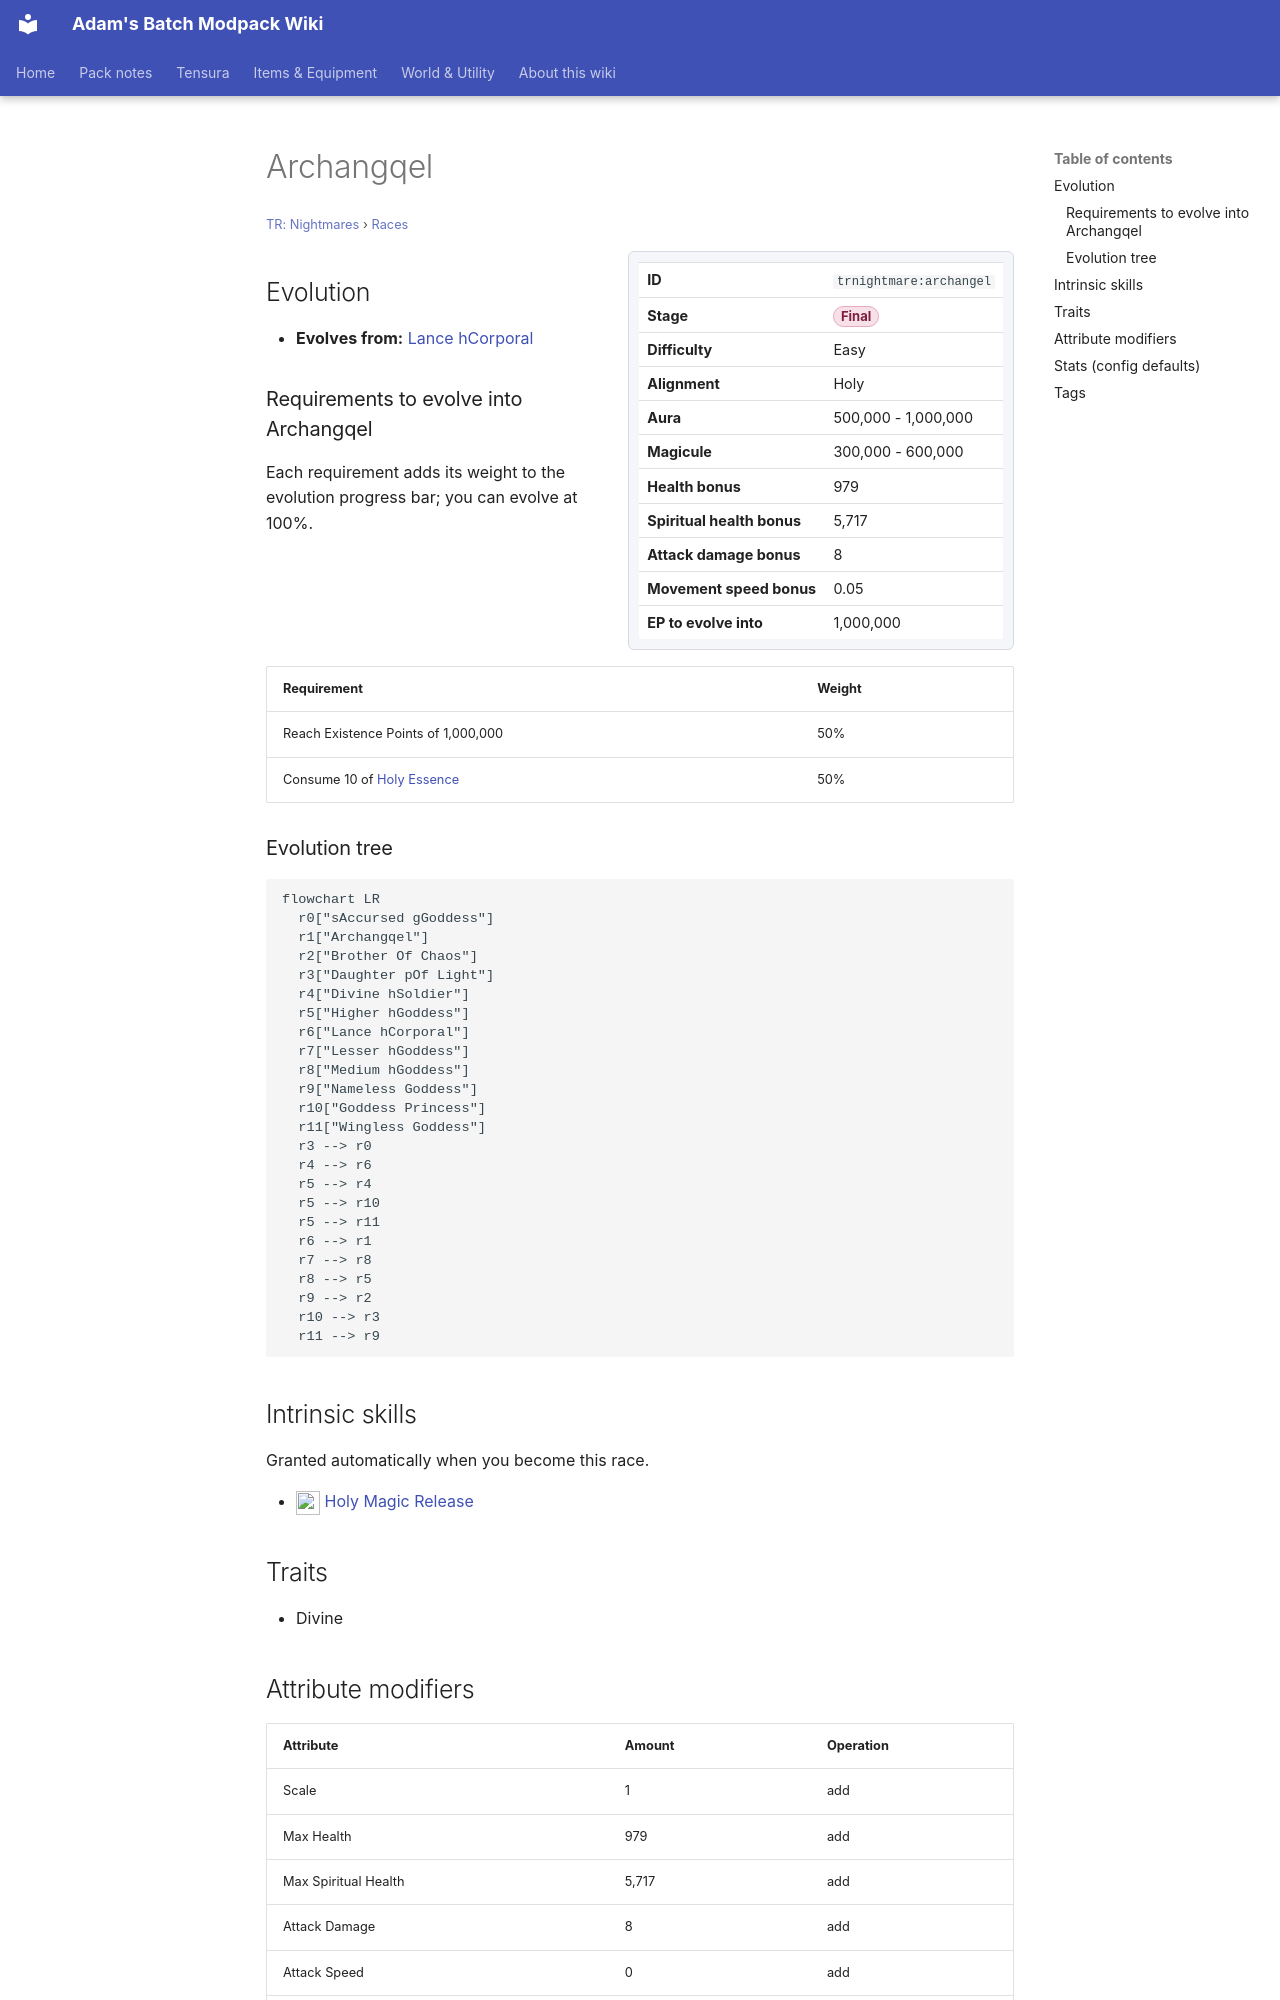

repository: Proteus-Nell/Adams-Batch-MC-Modpack-Wiki · page: tr-nightmares/races/archangel/index.html · generator: mkdocs

# Archangqel

<small>[TR: Nightmares](../index.md) &rsaquo; [Races](index.md)</small>

<div class="infobox" markdown>

| | |
|---|---|
| **ID** | `trnightmare:archangel` |
| **Stage** | <span class="stage stage-final">Final</span> |
| **Difficulty** | Easy |
| **Alignment** | Holy |
| **Aura** | 500,000 - 1,000,000 |
| **Magicule** | 300,000 - 600,000 |
| **Health bonus** | 979 |
| **Spiritual health bonus** | 5,717 |
| **Attack damage bonus** | 8 |
| **Movement speed bonus** | 0.05 |
| **EP to evolve into** | 1,000,000 |

</div>

## Evolution

- **Evolves from:** [Lance hCorporal](lance-corporal.md)

### Requirements to evolve into Archangqel

Each requirement adds its weight to the evolution progress bar; you can evolve at 100%.

| Requirement | Weight |
|---|---|
| Reach Existence Points of 1,000,000 | 50% |
| Consume 10 of [Holy Essence](../items/materials/holy-essence.md) | 50% |

### Evolution tree

```mermaid
flowchart LR
  r0["sAccursed gGoddess"]
  r1["Archangqel"]
  r2["Brother Of Chaos"]
  r3["Daughter pOf Light"]
  r4["Divine hSoldier"]
  r5["Higher hGoddess"]
  r6["Lance hCorporal"]
  r7["Lesser hGoddess"]
  r8["Medium hGoddess"]
  r9["Nameless Goddess"]
  r10["Goddess Princess"]
  r11["Wingless Goddess"]
  r3 --> r0
  r4 --> r6
  r5 --> r4
  r5 --> r10
  r5 --> r11
  r6 --> r1
  r7 --> r8
  r8 --> r5
  r9 --> r2
  r10 --> r3
  r11 --> r9
```

## Intrinsic skills

Granted automatically when you become this race.

- ![](../../assets/icons/trnightmare/skill/holy_magic_release.png) [Holy Magic Release](../abilities/intrinsic-skills/holy-magic-release.md)

## Traits

- Divine

## Attribute modifiers

| Attribute | Amount | Operation |
|---|---|---|
| Scale | 1 | add |
| Max Health | 979 | add |
| Max Spiritual Health | 5,717 | add |
| Attack Damage | 8 | add |
| Attack Speed | 0 | add |
| Knockback Resistance | 1.5 | add |
| Movement Speed | 0.05 | add |
| Swim Speed Multiplier | 0.05 | add |
